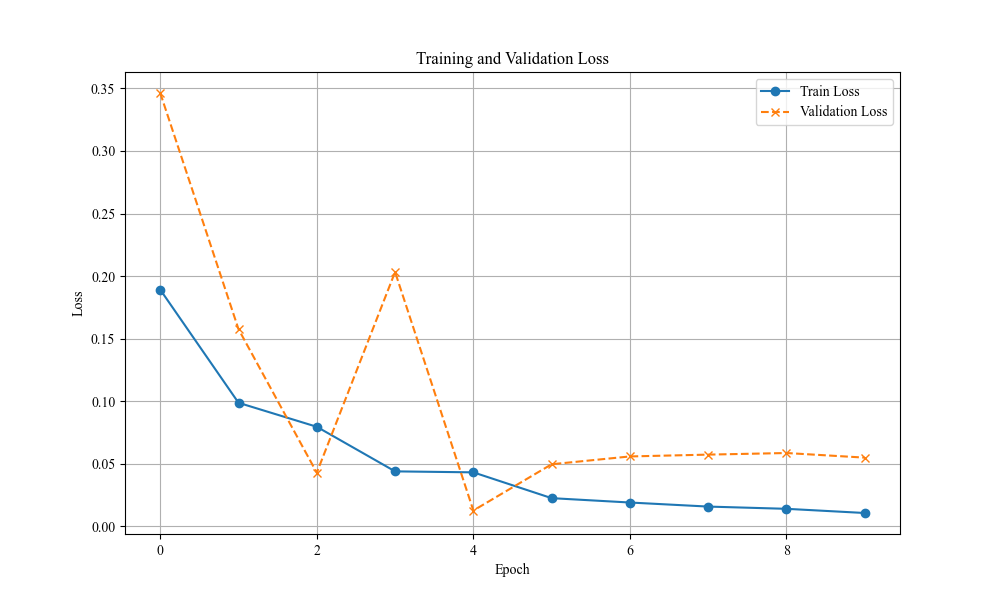

Data behind this chart, as committed beside it:
Epoch, Train Loss, Validation Loss
1, 0.1892, 0.3463
2, 0.09876, 0.1576
3, 0.07958, 0.04288
4, 0.04395, 0.2033
5, 0.04316, 0.01266
6, 0.02255, 0.04964
7, 0.01905, 0.05588
8, 0.01581, 0.05734
9, 0.01402, 0.05862
10, 0.01068, 0.05493
